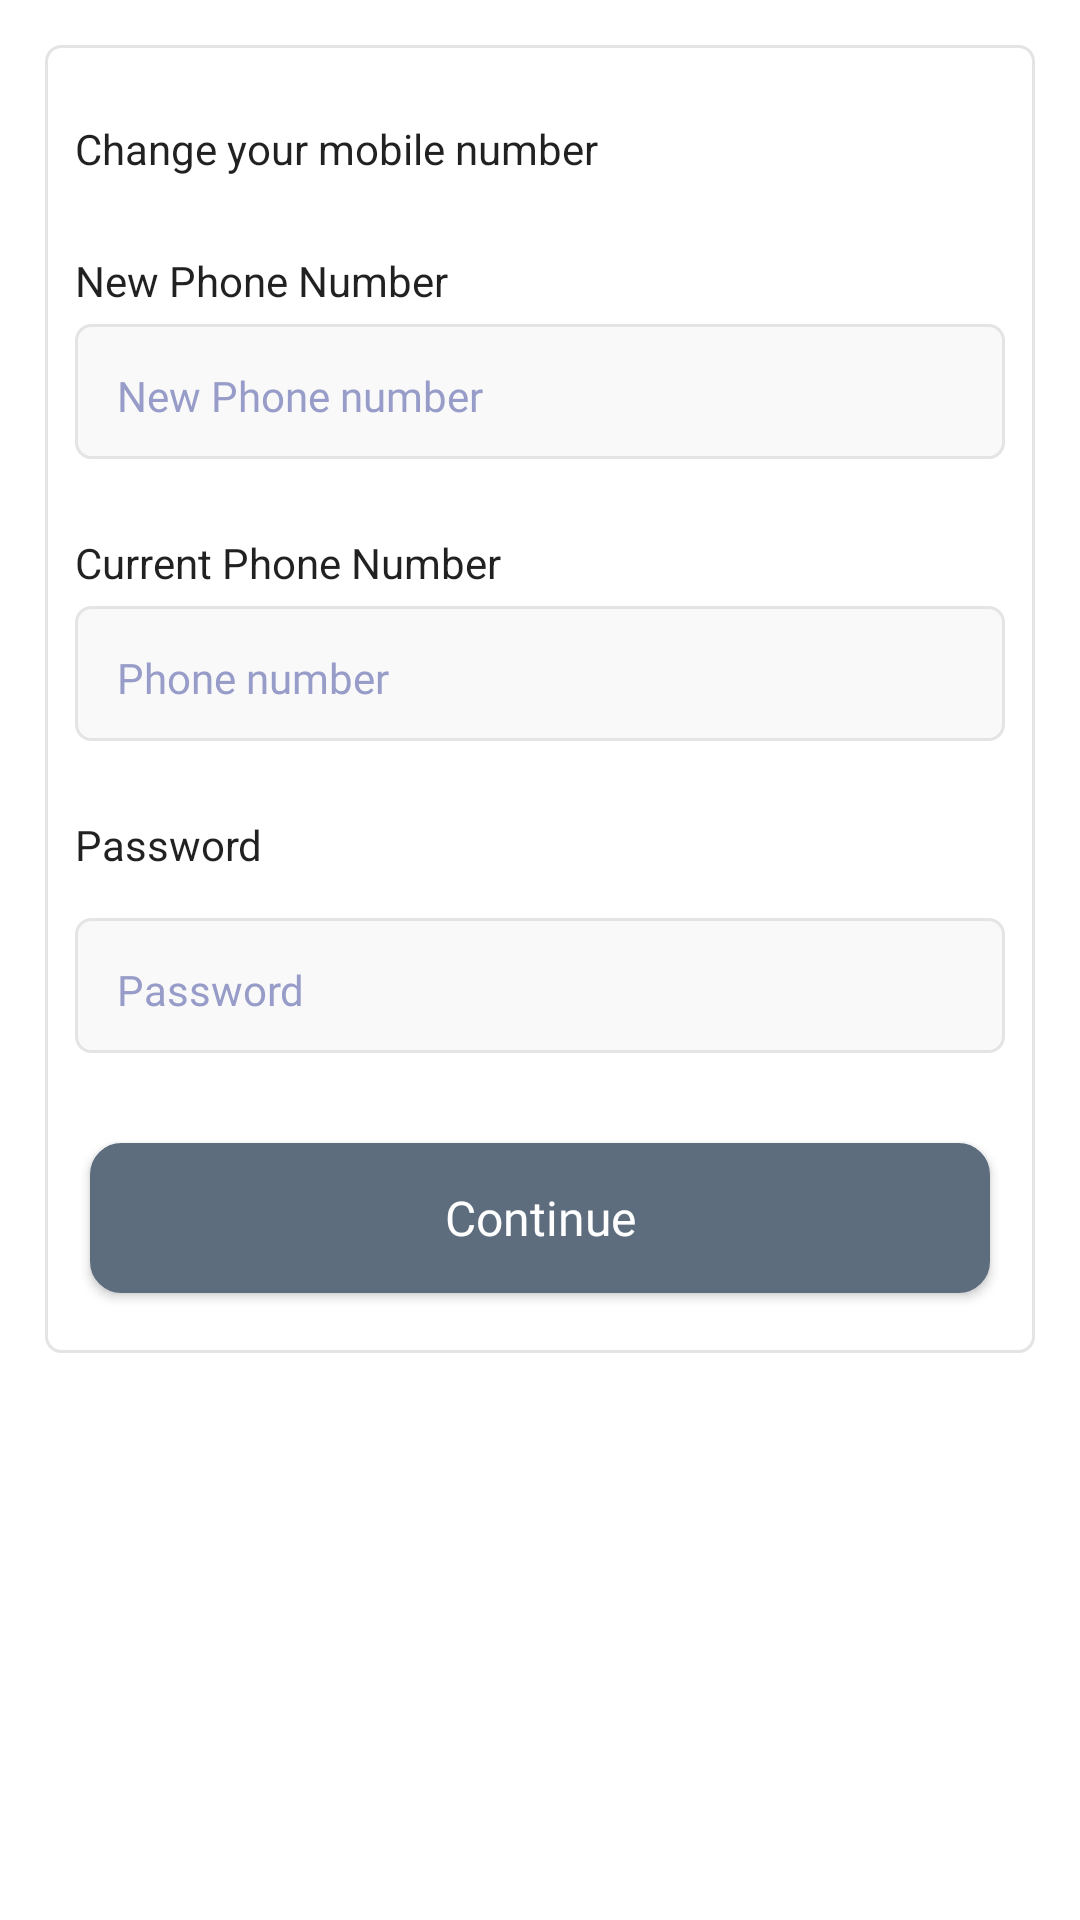

Produce the Android XML layout that renders to this screen, including the resource entries it uses.
<!-- AndroidManifest.xml: application theme Theme.ForexTopUp -->
<!-- res/layout/fragment_edit_info.xml -->
<?xml version="1.0" encoding="utf-8"?>
<FrameLayout xmlns:android="http://schemas.android.com/apk/res/android"
    xmlns:tools="http://schemas.android.com/tools"
    android:layout_width="match_parent"
    android:layout_height="match_parent"
    android:background="@color/white"
    tools:context=".ui.EditInfoFragment">

    <RelativeLayout
        android:layout_width="match_parent"
        android:layout_height="match_parent">

        <ScrollView
            android:layout_width="wrap_content"
            android:layout_height="wrap_content">

            <RelativeLayout
                android:background="@drawable/border_with_small_rounds_transparent_background"
                android:layout_margin="15dp"
                android:layout_width="match_parent"
                android:layout_height="wrap_content"
                tools:ignore="MissingConstraints">

                <TextView
                    android:textColor = "?android:textColorPrimary"
                    android:id="@+id/change_msisdn_label"
                    android:layout_marginLeft="10dp"
                    android:layout_marginTop="25dp"
                    android:layout_below="@+id/registration_header_image_layout"
                    android:layout_width="wrap_content"
                    android:layout_height="wrap_content"
                    android:text="Change your mobile number"
                    />


                
                <TextView
                    android:textColor = "?android:textColorPrimary"
                    android:id="@+id/new_msisdn_label"
                    android:layout_marginLeft="10dp"
                    android:layout_marginTop="25dp"
                    android:layout_below="@+id/change_msisdn_label"
                    android:layout_width="wrap_content"
                    android:layout_height="wrap_content"
                    android:text="New Phone Number"
                    />

                <RelativeLayout
                    android:layout_marginLeft="10dp"
                    android:layout_marginRight="10dp"
                    android:layout_below="@+id/new_msisdn_label"
                    android:layout_marginTop="5dp"
                    android:background="@drawable/border_with_small_rounds"
                    android:id="@+id/new_msisdn_editext_layout"
                    android:layout_width="match_parent"
                    android:layout_height="45dp">


                    <EditText
                        android:id="@+id/input_new_msisdn"
                        android:layout_width="match_parent"
                        android:layout_height="wrap_content"
                        android:layout_centerVertical="true"
                        android:layout_marginLeft="10dp"
                        android:backgroundTint="@color/color_faint_white"
                        android:hint="New Phone number"
                        android:inputType="number"
                        android:textAppearance="@style/hint__"
                        android:textColorHint="@color/global_hint_text_" />
                </RelativeLayout>
                


                <TextView
                    android:textColor = "?android:textColorPrimary"
                    android:id="@+id/_msisdn_label"
                    android:layout_marginLeft="10dp"
                    android:layout_marginTop="25dp"
                    android:layout_below="@+id/new_msisdn_editext_layout"
                    android:layout_width="wrap_content"
                    android:layout_height="wrap_content"
                    android:text="Current Phone Number"
                    />

                <RelativeLayout
                    android:layout_marginLeft="10dp"
                    android:layout_marginRight="10dp"
                    android:layout_below="@+id/_msisdn_label"
                    android:layout_marginTop="5dp"
                    android:background="@drawable/border_with_small_rounds"
                    android:id="@+id/_msisdn_editext_layout"
                    android:layout_width="match_parent"
                    android:layout_height="45dp">


                    <EditText
                        android:id="@+id/input_msisdn"
                        android:layout_width="match_parent"
                        android:layout_height="wrap_content"
                        android:layout_centerVertical="true"
                        android:layout_marginLeft="10dp"
                        android:backgroundTint="@color/color_faint_white"
                        android:hint="Phone number"
                        android:inputType="number"
                        android:textAppearance="@style/hint__"
                        android:textColorHint="@color/global_hint_text_" />
                </RelativeLayout>

                <TextView
                    android:textColor = "?android:textColorPrimary"
                    android:id="@+id/password_label"
                    android:layout_marginLeft="10dp"
                    android:layout_marginTop="25dp"
                    android:layout_below="@+id/_msisdn_editext_layout"
                    android:layout_width="wrap_content"
                    android:layout_height="wrap_content"
                    android:text="Password"
                    />

                <RelativeLayout
                    android:layout_marginLeft="10dp"
                    android:layout_marginRight="10dp"
                    android:layout_below="@+id/password_label"
                    android:layout_marginTop="15dp"
                    android:background="@drawable/border_with_small_rounds"
                    android:id="@+id/first_password_layout"
                    android:layout_width="match_parent"
                    android:layout_height="45dp">


                    <EditText
                        android:inputType="textPassword"
                        android:id="@+id/input_password"
                        android:backgroundTint="@color/color_faint_white"
                        android:layout_marginLeft="10dp"
                        android:layout_centerVertical="true"
                        android:layout_width="match_parent"
                        android:layout_height="wrap_content"
                        android:hint="Password"
                        android:textAppearance="@style/hint__"
                        android:textColorHint="@color/global_hint_text_"
                        />
                </RelativeLayout>


                <RelativeLayout
                    android:layout_marginTop="20dp"
                    android:layout_below="@+id/first_password_layout"
                    android:id="@+id/btn_button"
                    android:layout_width="wrap_content"
                    android:layout_height="wrap_content">
                    <include layout="@layout/general_button" />
                </RelativeLayout>


            </RelativeLayout>


        </ScrollView>
    </RelativeLayout>

</FrameLayout>
<!-- res/layout/general_button.xml (included above) -->
<?xml version="1.0" encoding="utf-8"?>
<androidx.constraintlayout.widget.ConstraintLayout xmlns:android="http://schemas.android.com/apk/res/android"
    xmlns:tools="http://schemas.android.com/tools"
    android:layout_width="wrap_content"
    android:layout_height="wrap_content">

    <RelativeLayout
        android:layout_width="wrap_content"
        android:layout_height="wrap_content"
        tools:ignore="MissingConstraints">

        <Button
            android:fontFamily="@font/averta_semibold"
            android:textAllCaps="false"
            android:textColor="@android:color/white"
            android:id="@+id/submitButton"
            android:foreground="?attr/selectableItemBackground"
            android:layout_marginTop="10dp"
            android:text="Continue"
            android:layout_marginLeft="15dp"
            android:layout_marginRight="15dp"
            android:layout_marginBottom="20dp"
            android:layout_width="match_parent"
            android:layout_height="50dp"
            android:background="@drawable/bottom_button_background"
            android:textSize="16sp"
            />

    </RelativeLayout>

</androidx.constraintlayout.widget.ConstraintLayout>
<!-- resources referenced by this layout -->
<resources>
  <color name="color_faint_white">#F9F9F9</color>
  <color name="global_hint_text_">#979cc8</color>
  <color name="white">#FFFFFFFF</color>
  <!-- drawable border_with_small_rounds (drawable-v24) -->
  <?xml version="1.0" encoding="utf-8"?>
  <shape xmlns:android="http://schemas.android.com/apk/res/android">
      <solid android:color="@color/color_faint_white"/>
      <stroke android:width="1dp" android:color="@color/line_background_color" />
      <corners android:radius="5dp"/>
      <padding android:left="0dp" android:top="0dp" android:right="0dp" android:bottom="0dp" />
  </shape>
  <!-- drawable border_with_small_rounds_transparent_background (drawable) -->
  <?xml version="1.0" encoding="utf-8"?>
  <shape xmlns:android="http://schemas.android.com/apk/res/android">
      <solid android:color="@color/color_faint_white_transparent"/>
      <stroke android:width="1dp" android:color="@color/line_background_color" />
      <corners android:radius="5dp"/>
      <padding android:left="0dp" android:top="0dp" android:right="0dp" android:bottom="0dp" />
  </shape>
  <!-- drawable bottom_button_background (drawable-v24) -->
  <?xml version="1.0" encoding="utf-8"?>
  <shape xmlns:android="http://schemas.android.com/apk/res/android">
      <solid android:color="@color/button_color"/>
      <stroke android:width="1dp" android:color="@color/button_color"  />
      <corners android:radius="10dp"/>
      <padding android:left="0dp" android:top="0dp" android:right="0dp" android:bottom="0dp" />
  </shape>
  
      
  <style name="hint__">
          <item name="android:textSize">14sp</item>
          <item name="android:textColor">@color/global_hint_text_</item>
          <item name="android:fontFamily">@font/josefinsans_light</item>
      </style>
  <style name="Theme.ForexTopUp" parent="Theme.MaterialComponents.DayNight.DarkActionBar">
          
          <item name="colorPrimary">@color/my_toolbar_color</item>
          <item name="colorPrimaryVariant">@color/status_bar_color</item>
          <item name="colorOnPrimary">@color/white</item>
          
          <item name="colorSecondary">@color/teal_200</item>
          <item name="colorSecondaryVariant">@color/teal_700</item>
          <item name="colorOnSecondary">@color/black</item>
          
          <item name="android:statusBarColor" tools:targetApi="l">?attr/colorPrimaryVariant</item>
          
      </style>
  <color name="line_background_color">#E4E4E4</color>
  <color name="color_faint_white_transparent">#FFFFFFFF</color>
  <color name="button_color">#5D6D7E</color>
  <color name="my_toolbar_color">#43C600</color>
  <color name="status_bar_color">#43C600</color>
  <color name="teal_200">#FF03DAC5</color>
  <color name="teal_700">#FF018786</color>
  <color name="black">#FF000000</color>
</resources>
